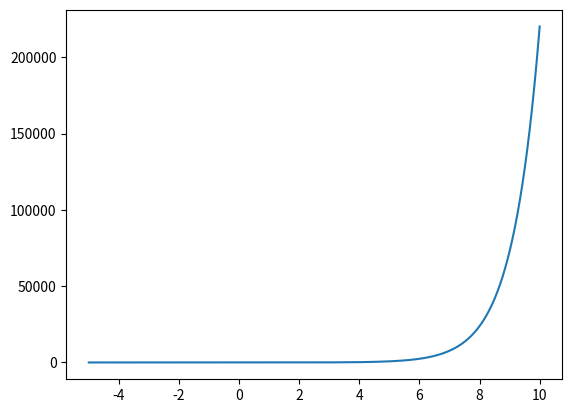

The matplotlib source for this figure:
import matplotlib.pyplot as mona
import numpy as np

def func(x):
    return (x*np.exp(x)) - (5*np.cos(x*np.pi))

def graph(func):
    x = np.arange(-5,10,0.0001)
    y = func(x)
    mona.plot(x,y)
    mona.show()

graph(func)